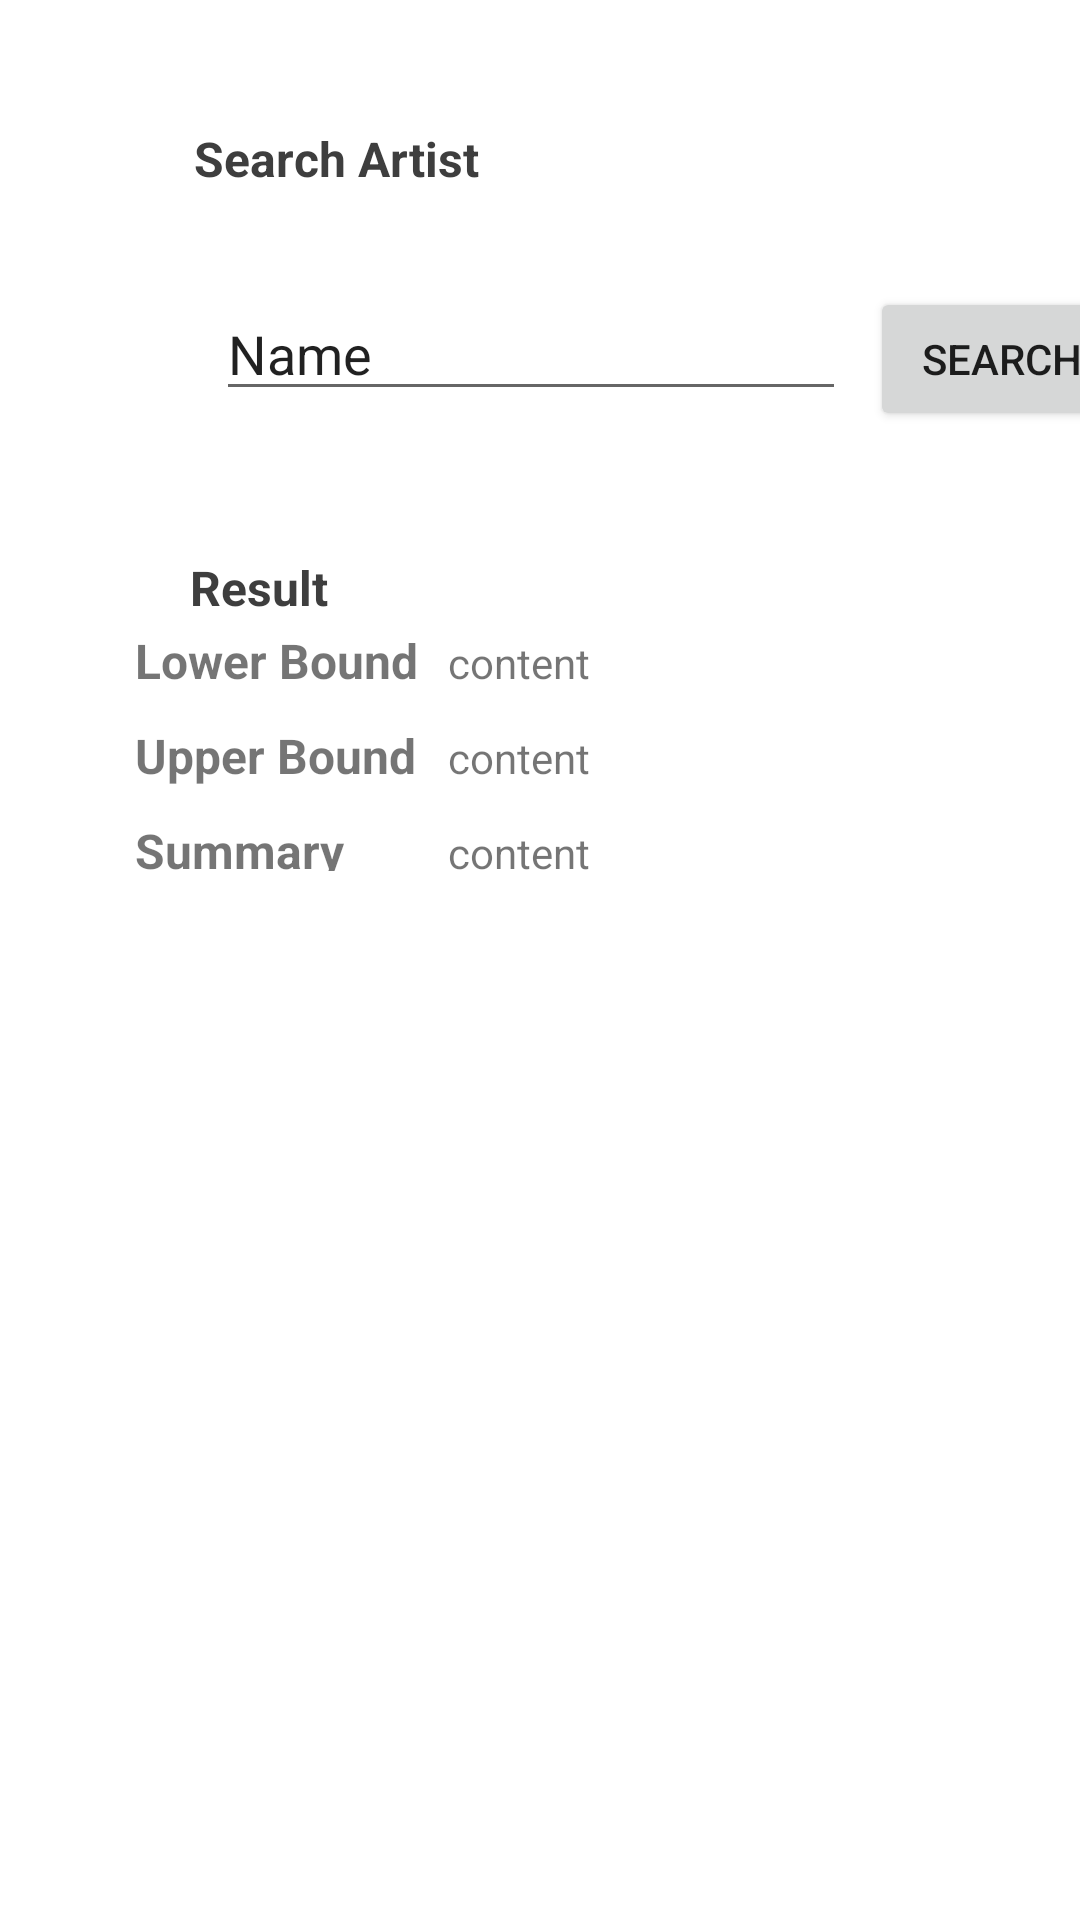

Reconstruct the res/layout file that produces this screen, plus the resources it refers to.
<!-- AndroidManifest.xml: application theme Theme.Kollect_Final_Project -->
<!-- res/layout/activity_premium.xml -->
<?xml version="1.0" encoding="utf-8"?>
<androidx.constraintlayout.widget.ConstraintLayout xmlns:android="http://schemas.android.com/apk/res/android"
    xmlns:app="http://schemas.android.com/apk/res-auto"
    xmlns:tools="http://schemas.android.com/tools"
    android:layout_width="match_parent"
    android:layout_height="match_parent"
    tools:context=".Premium">

    <TextView
        android:id="@+id/textView"
        android:layout_width="wrap_content"
        android:layout_height="wrap_content"
        android:text="Search Artist"
        android:textSize="16dp"
        android:textStyle="bold"
        android:textColor="#3E3E3E"
        app:layout_constraintBottom_toBottomOf="parent"
        app:layout_constraintEnd_toEndOf="parent"
        app:layout_constraintHorizontal_bias="0.244"
        app:layout_constraintStart_toStartOf="parent"
        app:layout_constraintTop_toTopOf="parent"
        app:layout_constraintVertical_bias="0.068" />

    <TextView
        android:id="@+id/textView2"
        android:layout_width="wrap_content"
        android:layout_height="wrap_content"
        android:layout_marginTop="48dp"
        android:text="Result"
        android:textSize="16dp"
        android:textColor="#3E3E3E"
        android:textStyle="bold"
        app:layout_constraintEnd_toEndOf="parent"
        app:layout_constraintHorizontal_bias="0.202"
        app:layout_constraintStart_toStartOf="parent"
        app:layout_constraintTop_toBottomOf="@+id/inputArtist" />

    <EditText
        android:id="@+id/inputArtist"
        android:layout_width="wrap_content"
        android:layout_height="wrap_content"
        android:layout_marginStart="72dp"
        android:layout_marginTop="32dp"
        android:ems="10"
        android:inputType="textPersonName"
        android:text="Name"
        app:layout_constraintStart_toStartOf="parent"
        app:layout_constraintTop_toBottomOf="@+id/textView" />

    <Button
        android:id="@+id/searchBtn"
        android:layout_width="wrap_content"
        android:layout_height="wrap_content"
        android:layout_marginStart="8dp"
        android:layout_marginTop="32dp"
        android:text="Search"
        app:layout_constraintEnd_toEndOf="parent"
        app:layout_constraintHorizontal_bias="0.0"
        app:layout_constraintStart_toEndOf="@+id/inputArtist"
        app:layout_constraintTop_toBottomOf="@+id/textView" />

    <TableLayout
        android:layout_width="250dp"
        android:layout_height="91dp"
        android:layout_marginTop="33dp"
        android:layout_marginBottom="380dp"
        app:layout_constraintBottom_toBottomOf="parent"
        app:layout_constraintEnd_toEndOf="parent"
        app:layout_constraintHorizontal_bias="0.364"
        app:layout_constraintStart_toStartOf="parent"
        app:layout_constraintTop_toBottomOf="@+id/textView2">

        <TableRow
            android:layout_width="match_parent"
            android:layout_height="match_parent">

            <TextView
                android:id="@+id/textView6"
                android:layout_width="wrap_content"
                android:layout_height="wrap_content"
                android:layout_margin="5dp"
                android:textSize="16dp"
                android:textStyle="bold"
                android:text="Lower Bound" />

            <TextView
                android:id="@+id/textView7"
                android:layout_width="wrap_content"
                android:layout_height="wrap_content"
                android:layout_margin="5dp"
                android:text="content " />
        </TableRow>

        <TableRow
            android:layout_width="match_parent"
            android:layout_height="match_parent">

            <TextView
                android:id="@+id/textView8"
                android:layout_width="wrap_content"
                android:layout_height="wrap_content"
                android:layout_margin="5dp"
                android:textSize="16dp"
                android:textStyle="bold"
                android:text="Upper Bound" />

            <TextView
                android:id="@+id/textView9"
                android:layout_width="wrap_content"
                android:layout_height="wrap_content"
                android:layout_margin="5dp"
                android:text="content " />
        </TableRow>

        <TableRow
            android:layout_width="match_parent"
            android:layout_height="match_parent">

            <TextView
                android:id="@+id/textView10"
                android:layout_width="wrap_content"
                android:layout_height="wrap_content"
                android:layout_margin="5dp"
                android:textSize="16dp"
                android:textStyle="bold"
                android:text="Summary" />

            <TextView
                android:id="@+id/textView11"
                android:layout_width="wrap_content"
                android:layout_height="wrap_content"
                android:layout_margin="5dp"
                android:text="content " />
        </TableRow>

    </TableLayout>

</androidx.constraintlayout.widget.ConstraintLayout>
<!-- resources referenced by this layout -->
<resources>
  <style name="Theme.Kollect_Final_Project" parent="Theme.MaterialComponents.DayNight.DarkActionBar">
          
          <item name="colorPrimary">@color/purple_500</item>
          <item name="colorPrimaryVariant">@color/purple_700</item>
          <item name="colorOnPrimary">@color/white</item>
          
          <item name="colorSecondary">@color/teal_200</item>
          <item name="colorSecondaryVariant">@color/teal_700</item>
          <item name="colorOnSecondary">@color/black</item>
          
          <item name="android:statusBarColor" tools:targetApi="l">?attr/colorPrimaryVariant</item>
          
          <item name="android:windowContentTransitions">true</item>
      </style>
  <color name="purple_500">#FF6200EE</color>
  <color name="purple_700">#FF3700B3</color>
  <color name="white">#FFFFFFFF</color>
  <color name="teal_200">#FF03DAC5</color>
  <color name="teal_700">#FF018786</color>
  <color name="black">#FF000000</color>
</resources>
